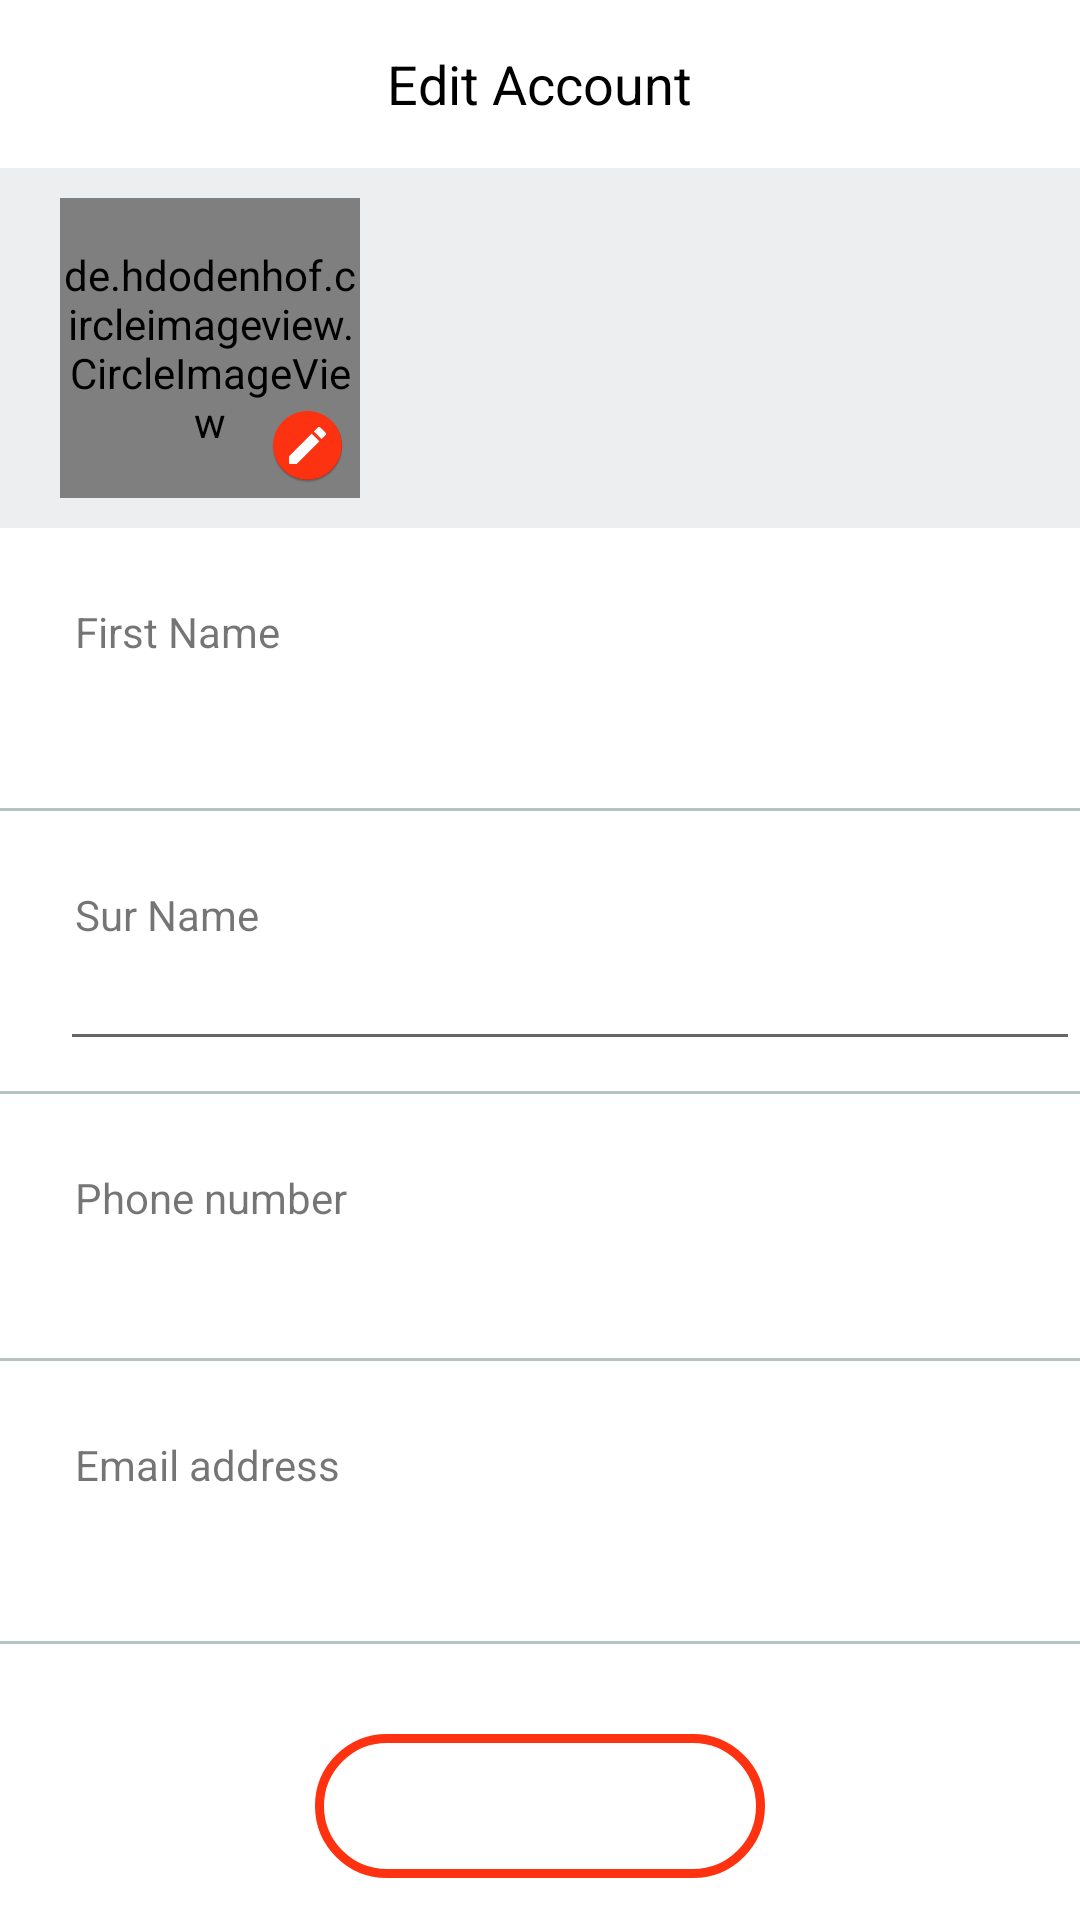

Produce the Android XML layout that renders to this screen, including the resource entries it uses.
<!-- AndroidManifest.xml: application theme Theme.Whirl -->
<!-- res/layout/activity_profile.xml -->
<?xml version="1.0" encoding="utf-8"?>
<androidx.constraintlayout.widget.ConstraintLayout xmlns:android="http://schemas.android.com/apk/res/android"
    xmlns:app="http://schemas.android.com/apk/res-auto"
    xmlns:tools="http://schemas.android.com/tools"
    android:layout_width="match_parent"
    android:layout_height="match_parent"
    tools:context=".activities.profile.ProfileActivity">

    <LinearLayout
        android:layout_width="match_parent"
        android:layout_height="match_parent"
        android:orientation="vertical">

        <RelativeLayout
            android:layout_width="match_parent"
            android:layout_height="wrap_content">

            <androidx.appcompat.widget.Toolbar
                android:id="@+id/my_toolbar"
                android:layout_width="match_parent"
                android:layout_height="?attr/actionBarSize"
                android:elevation="4dp"
                android:theme="@style/ThemeOverlay.AppCompat.ActionBar"
                app:popupTheme="@style/ThemeOverlay.AppCompat.Light" />

            <TextView
                android:layout_width="wrap_content"
                android:layout_height="wrap_content"
                android:layout_centerInParent="true"
                android:text="Edit Account"
                android:textColor="@color/black"
                android:textSize="18sp">

            </TextView>
        </RelativeLayout>

        <LinearLayout
            android:layout_width="match_parent"
            android:layout_height="match_parent"
            android:orientation="vertical">

            <ScrollView
                android:layout_width="match_parent"
                android:layout_height="match_parent">

                <LinearLayout
                    android:layout_width="match_parent"
                    android:layout_height="match_parent"
                    android:orientation="vertical">

                    <RelativeLayout
                        android:layout_width="match_parent"
                        android:layout_height="120dp"
                        android:background="@color/light_gray"
                        android:gravity="center_vertical"
                        android:paddingLeft="20dp">

                        <de.hdodenhof.circleimageview.CircleImageView
                            android:id="@+id/ivProfile"
                            android:layout_width="100dp"
                            android:layout_height="100dp"
                            android:src="@drawable/profile_icon">


                        </de.hdodenhof.circleimageview.CircleImageView>

                        <ImageView
                            android:layout_width="25dp"
                            android:layout_height="25dp"
                            android:layout_marginLeft="70dp"
                            android:layout_marginTop="70dp"
                            android:src="@mipmap/edit_iconnew">


                        </ImageView>

                    </RelativeLayout>


                    <LinearLayout
                        android:layout_width="match_parent"
                        android:layout_height="match_parent"
                        android:orientation="vertical">

                        <LinearLayout
                            android:layout_width="match_parent"
                            android:layout_height="wrap_content"
                            android:layout_marginTop="20dp"
                            android:orientation="vertical">

                            <TextView
                                android:layout_width="wrap_content"
                                android:layout_height="wrap_content"
                                android:layout_marginLeft="20dp"
                                android:padding="5dp"
                                android:text="First Name">


                            </TextView>

                            <EditText
                                android:id="@+id/etFName"
                                android:layout_width="match_parent"
                                android:layout_height="wrap_content"
                                android:layout_marginLeft="20dp"
                                android:padding="5dp"
                                android:text=""
                                android:textColor="@color/black"
                                android:backgroundTint="@color/white"
                                />





                        </LinearLayout>

                        <View
                            android:layout_width="match_parent"
                            android:layout_height="1dp"
                            android:layout_marginTop="10dp"
                            android:background="@color/gray">

                        </View>


                        <LinearLayout
                            android:layout_width="match_parent"
                            android:layout_height="wrap_content"
                            android:layout_marginTop="20dp"
                            android:orientation="vertical">

                            <TextView
                                android:layout_width="wrap_content"
                                android:layout_height="wrap_content"
                                android:layout_marginLeft="20dp"
                                android:padding="5dp"
                                android:text="Sur Name">


                            </TextView>

                            <EditText
                                android:id="@+id/etLName"
                                android:layout_width="match_parent"
                                android:layout_height="wrap_content"
                                android:layout_marginLeft="20dp"
                                android:padding="5dp"
                                android:text=""
                                android:textColor="@color/black"/>





                        </LinearLayout>

                        <View
                            android:layout_width="match_parent"
                            android:layout_height="1dp"
                            android:layout_marginTop="10dp"
                            android:background="@color/gray">

                        </View>

                        <LinearLayout
                            android:layout_width="match_parent"
                            android:layout_height="wrap_content"
                            android:layout_marginTop="20dp"
                            android:orientation="vertical">

                            <TextView
                                android:layout_width="wrap_content"
                                android:layout_height="wrap_content"
                                android:layout_marginLeft="20dp"
                                android:padding="5dp"
                                android:text="Phone number">


                            </TextView>

                            <RelativeLayout
                                android:layout_width="match_parent"
                                android:layout_height="match_parent">

                                <TextView
                                    android:id="@+id/tvMobileNo"
                                    android:layout_width="match_parent"
                                    android:layout_height="wrap_content"
                                    android:layout_marginLeft="20dp"
                                    android:padding="5dp"
                                    android:text=""
                                    android:textColor="@color/black">


                                </TextView>


                            </RelativeLayout>


                        </LinearLayout>

                        <View
                            android:layout_width="match_parent"
                            android:layout_height="1dp"
                            android:layout_marginTop="10dp"
                            android:background="@color/gray">

                        </View>

                        <LinearLayout
                            android:layout_width="match_parent"
                            android:layout_height="wrap_content"
                            android:layout_marginTop="20dp"
                            android:orientation="vertical">

                            <TextView
                                android:layout_width="wrap_content"
                                android:layout_height="wrap_content"
                                android:layout_marginLeft="20dp"
                                android:padding="5dp"
                                android:text="Email address">


                            </TextView>

                            <RelativeLayout
                                android:layout_width="match_parent"
                                android:layout_height="match_parent">

                                <EditText
                                    android:id="@+id/etEmail"
                                    android:layout_width="match_parent"
                                    android:layout_height="wrap_content"
                                    android:layout_marginLeft="20dp"
                                    android:backgroundTint="@color/white"
                                    android:padding="5dp"
                                    android:text=""
                                    android:textColor="@color/black" />


                            </RelativeLayout>


                        </LinearLayout>

                        <View
                            android:layout_width="match_parent"
                            android:layout_height="1dp"
                            android:layout_marginTop="10dp"
                            android:background="@color/gray">

                        </View>


                        <Button
                            android:id="@+id/btnNext"
                            android:layout_width="150dp"
                            android:layout_height="wrap_content"
                            android:layout_gravity="center"
                            android:layout_marginTop="30dp"
                            android:background="@drawable/login_btn_bg"
                            android:text="@string/submit"
                            android:textColor="@color/white"
                            android:textSize="@dimen/sp_15"
                            android:theme="@style/btn" />

                    </LinearLayout>


                </LinearLayout>


            </ScrollView>


        </LinearLayout>


    </LinearLayout>

</androidx.constraintlayout.widget.ConstraintLayout>
<!-- resources referenced by this layout -->
<resources>
  <color name="black">#FF000000</color>
  <color name="gray">#b7C3C2</color>
  <color name="light_gray">#ECEEEF</color>
  <color name="white">#FFFFFFFF</color>
  <dimen name="sp_15">15sp</dimen>
  <!-- drawable login_btn_bg (drawable) -->
  <?xml version="1.0" encoding="utf-8"?>
  <shape xmlns:android="http://schemas.android.com/apk/res/android">
      <stroke
          android:width="3dp"
          android:color="#FE3211" />
      <corners android:radius="40dp" />
  
      <padding
          android:bottom="10dp"
          android:left="10dp"
          android:right="10dp"
          android:top="10dp" />
  
  </shape>
  <!-- mipmap edit_iconnew: png bitmap (mipmap-hdpi, 2851 bytes) -->
  <string name="submit">Submit</string>
  <style name="btn">
          <item name="colorPrimary">@color/redbtn</item>
  
  
      </style>
  <style name="Theme.Whirl" parent="Theme.MaterialComponents.DayNight.NoActionBar">
          
          <item name="colorPrimary">@color/gray</item>
          <item name="colorPrimaryVariant">@color/gray</item>
          <item name="colorOnPrimary">@color/white</item>
          
          <item name="colorSecondary">@color/teal_200</item>
          <item name="colorSecondaryVariant">@color/teal_700</item>
          <item name="colorOnSecondary">@color/black</item>
          
          <item name="android:statusBarColor" tools:targetApi="l">?attr/colorPrimaryVariant</item>
          
      </style>
  <color name="redbtn">#f1592b</color>
  <color name="teal_200">#FF03DAC5</color>
  <color name="teal_700">#FF018786</color>
</resources>
